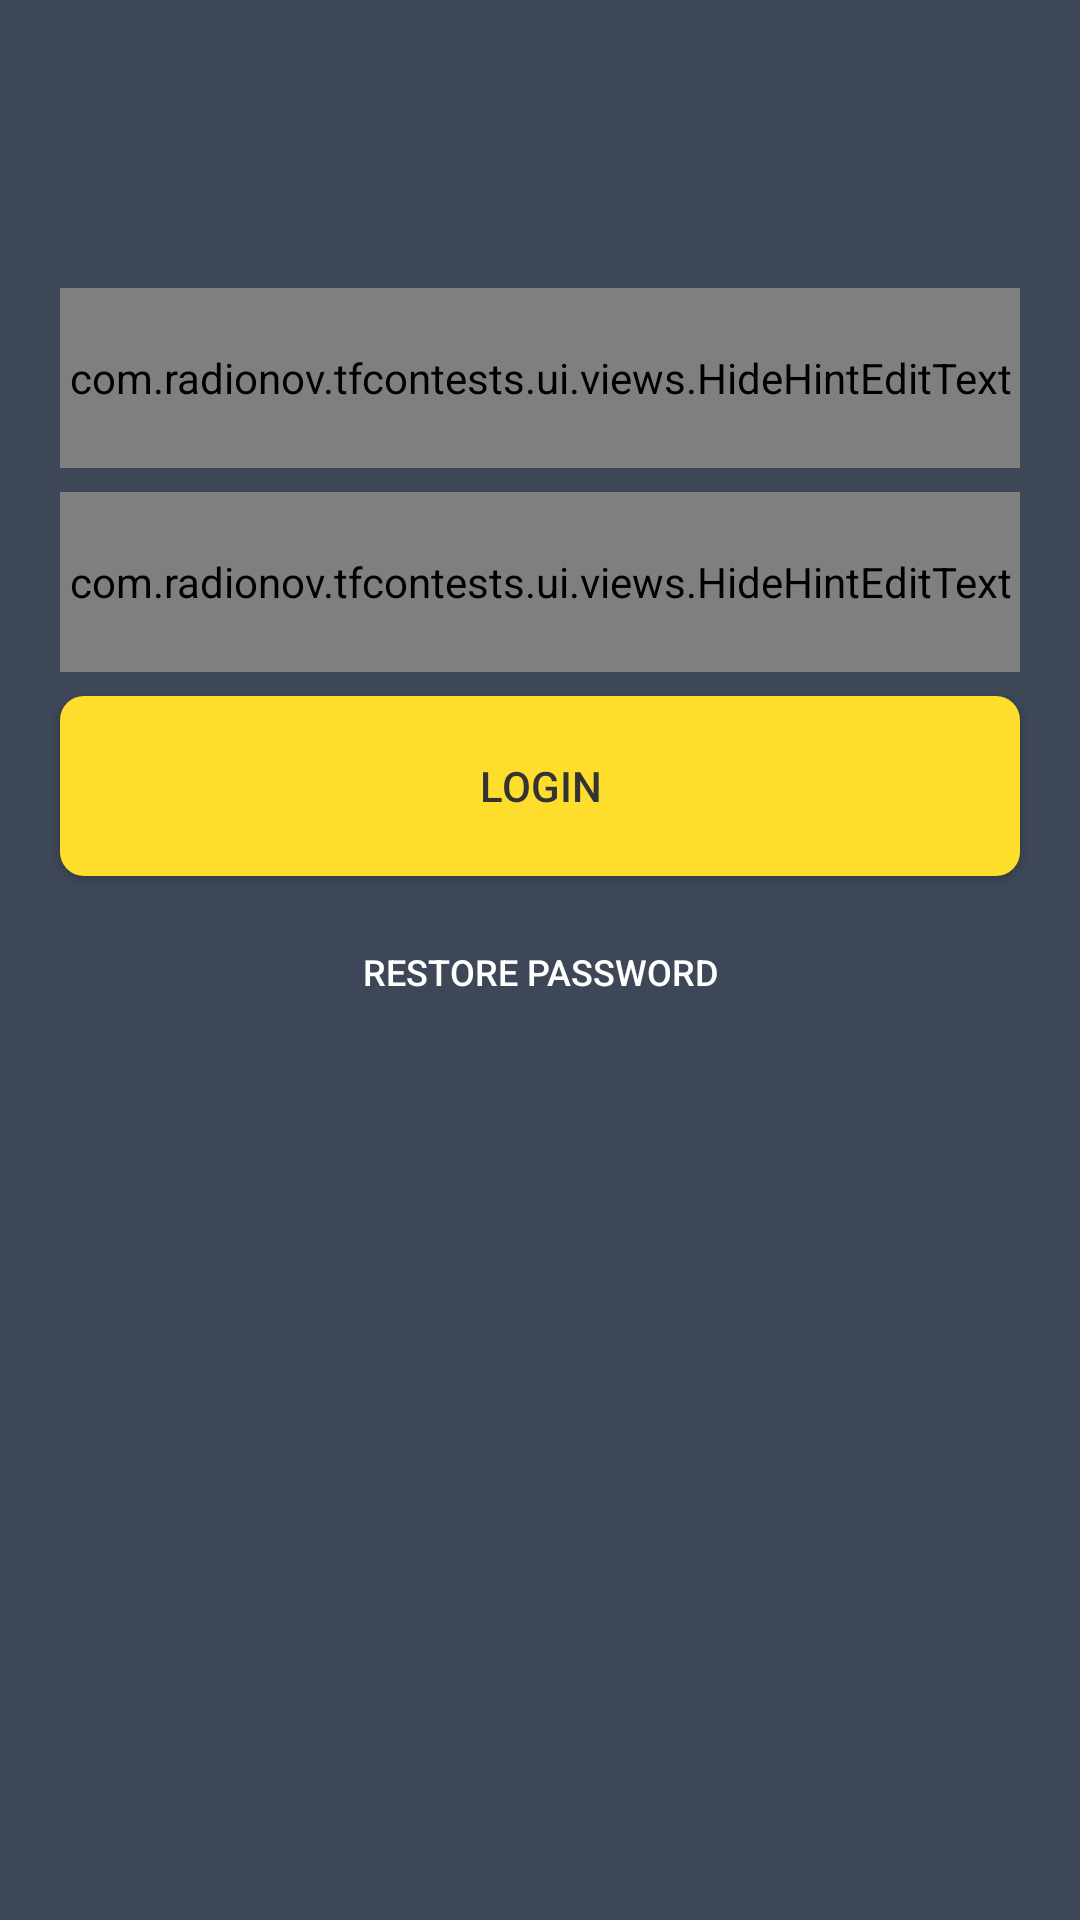

Here is an Android app screen rendered from its layout file. Give the layout XML and the strings, colors and styles it references.
<!-- AndroidManifest.xml: activity theme AppThemeNoActionBar -->
<!-- res/layout/activity_login.xml -->
<?xml version="1.0" encoding="utf-8"?>
<android.support.constraint.ConstraintLayout xmlns:android="http://schemas.android.com/apk/res/android"
    xmlns:app="http://schemas.android.com/apk/res-auto"
    xmlns:tools="http://schemas.android.com/tools"
    android:layout_width="match_parent"
    android:layout_height="match_parent"
    android:background="@color/colorPrimary"
    android:focusableInTouchMode="true"
    tools:context=".ui.login.LoginActivity"
    tools:ignore="ContentDescription">

    <ImageView
        android:id="@+id/iv_horse_logo"
        android:layout_width="wrap_content"
        android:layout_height="wrap_content"
        android:layout_marginTop="@dimen/login_big_margin"
        android:src="@drawable/tf_horse"
        app:layout_constraintLeft_toLeftOf="parent"
        app:layout_constraintRight_toRightOf="parent"
        app:layout_constraintTop_toTopOf="parent" />

    <FrameLayout
        android:id="@+id/email_input_layout"
        android:layout_width="@dimen/login_input_width"
        android:layout_height="@dimen/login_input_height"
        android:layout_marginTop="@dimen/login_big_margin"
        android:background="@drawable/login_input_bg"
        app:layout_constraintLeft_toLeftOf="parent"
        app:layout_constraintRight_toRightOf="parent"
        app:layout_constraintTop_toBottomOf="@+id/iv_horse_logo">

        <com.radionov.tfcontests.ui.views.HideHintEditText
            android:id="@+id/email_input"
            style="@style/LoginInputStyle"
            android:hint="@string/login_hint"
            android:inputType="textNoSuggestions|textEmailAddress" />
    </FrameLayout>

    <FrameLayout
        android:id="@+id/pass_input_layout"
        android:layout_width="@dimen/login_input_width"
        android:layout_height="@dimen/login_input_height"
        android:layout_marginTop="@dimen/regular_margin"
        android:background="@drawable/login_input_bg"
        app:layout_constraintLeft_toLeftOf="parent"
        app:layout_constraintRight_toRightOf="parent"
        app:layout_constraintTop_toBottomOf="@+id/email_input_layout">

        <com.radionov.tfcontests.ui.views.HideHintEditText
            android:id="@+id/pass_input"
            style="@style/LoginInputStyle"
            android:hint="@string/pass_hint"
            android:inputType="textPassword" />
    </FrameLayout>

    <Button
        android:id="@+id/btn_login"
        android:layout_width="@dimen/login_input_width"
        android:layout_height="@dimen/login_input_height"
        android:layout_marginTop="@dimen/regular_margin"
        android:background="@drawable/login_btn_bg"
        android:text="@string/login"
        android:textColor="@color/text_color"
        app:layout_constraintLeft_toLeftOf="parent"
        app:layout_constraintRight_toRightOf="parent"
        app:layout_constraintTop_toBottomOf="@id/pass_input_layout" />

    <ProgressBar
        android:id="@+id/pb_loading"
        android:layout_width="wrap_content"
        android:layout_height="wrap_content"
        android:elevation="@dimen/regular_elevation"
        android:indeterminate="true"
        android:visibility="invisible"
        app:layout_constraintBottom_toBottomOf="@id/btn_login"
        app:layout_constraintLeft_toLeftOf="@id/btn_login"
        app:layout_constraintRight_toRightOf="@id/btn_login"
        app:layout_constraintTop_toTopOf="@id/btn_login" />

    <Button
        android:id="@+id/btn_restore_pass"
        android:layout_width="wrap_content"
        android:layout_height="wrap_content"
        android:layout_marginTop="@dimen/regular_margin"
        android:background="?android:selectableItemBackground"
        android:fontFamily="sans-serif-medium"
        android:gravity="center"
        android:text="@string/restore_pass"
        android:textColor="@android:color/white"
        android:textSize="@dimen/small_text"
        android:textStyle="normal"
        app:layout_constraintLeft_toLeftOf="parent"
        app:layout_constraintRight_toRightOf="parent"
        app:layout_constraintTop_toBottomOf="@id/btn_login" />
</android.support.constraint.ConstraintLayout>
<!-- resources referenced by this layout -->
<resources>
  <color name="colorPrimary">#3e4757</color>
  <color name="text_color">#333333</color>
  <dimen name="login_big_margin">48dp</dimen>
  <dimen name="login_input_height">60dp</dimen>
  <dimen name="login_input_width">320dp</dimen>
  <dimen name="regular_elevation">4dp</dimen>
  <dimen name="regular_margin">8dp</dimen>
  <dimen name="small_text">12sp</dimen>
  <!-- drawable login_btn_bg (drawable) -->
  <?xml version="1.0" encoding="utf-8"?>
  <shape xmlns:android="http://schemas.android.com/apk/res/android">
      <solid android:color="@color/login_btn_bg" />
      <corners android:radius="8dp" />
      <padding
          android:bottom="0dp"
          android:left="0dp"
          android:right="0dp"
          android:top="0dp" />
  </shape>
  <!-- drawable login_input_bg (drawable) -->
  <?xml version="1.0" encoding="utf-8"?>
  <shape xmlns:android="http://schemas.android.com/apk/res/android">
      <solid android:color="@color/login_input_bg" />
      <corners android:radius="8dp" />
      <padding
          android:bottom="0dp"
          android:left="0dp"
          android:right="0dp"
          android:top="0dp" />
  </shape>
  <string name="login">Login</string>
  <string name="login_hint">LOGIN</string>
  <string name="pass_hint">PASSWORD</string>
  <string name="restore_pass">Restore password</string>
  <style name="LoginInputStyle">
          <item name="android:layout_width">match_parent</item>
          <item name="android:layout_height">match_parent</item>
          <item name="android:background">@null</item>
          <item name="android:fontFamily">sans-serif</item>
          <item name="android:gravity">center</item>
          <item name="android:imeOptions">flagForceAscii</item>
          <item name="android:letterSpacing">0.04</item>
          <item name="android:textColor">@android:color/white</item>
          <item name="android:textColorHint">@android:color/white</item>
          <item name="android:textSize">@dimen/login_input_size</item>
          <item name="android:textStyle">normal</item>
      </style>
  <style name="AppThemeNoActionBar" parent="AppTheme">
          <item name="windowActionBar">false</item>
          <item name="windowNoTitle">true</item>
      </style>
  <color name="login_btn_bg">@color/colorAccent</color>
  <color name="login_input_bg">#666679</color>
  <dimen name="login_input_size">14sp</dimen>
  <style name="AppTheme" parent="Theme.AppCompat.Light.DarkActionBar">
          
          <item name="colorPrimary">@color/colorPrimary</item>
          <item name="colorPrimaryDark">@color/colorPrimaryDark</item>
          <item name="colorAccent">@color/colorAccent</item>
      </style>
  <color name="colorAccent">#ffdd2d</color>
  <color name="colorPrimaryDark">#3c3c51</color>
</resources>
